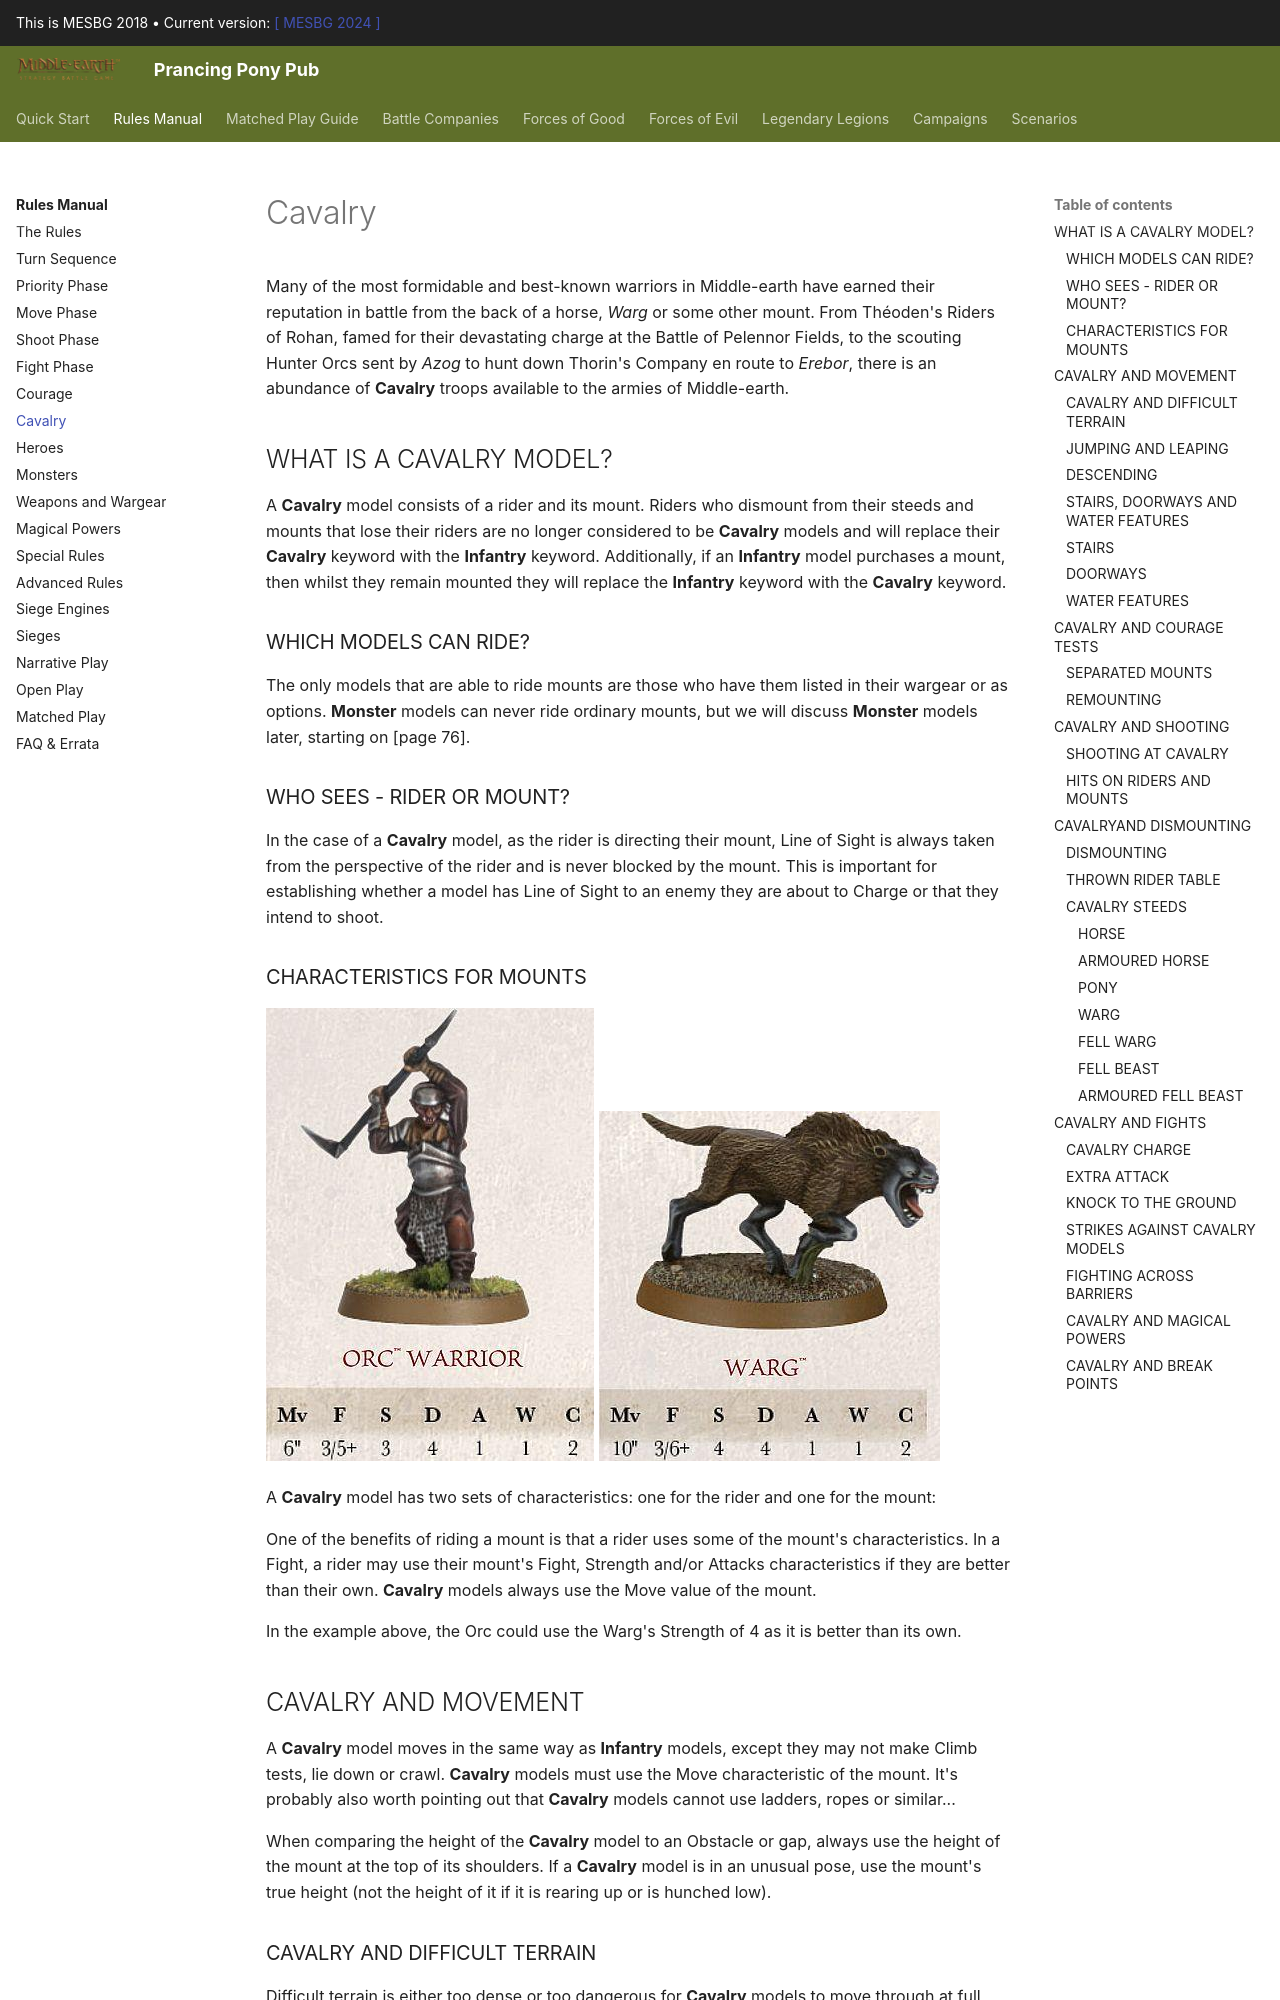

repository: BBBase-EHeresy-PPPub/PPPub · page: mesbg2018/rules_manual/cavalry/index.html · generator: mkdocs

Many of the most formidable and best-known warriors in Middle-earth have earned their reputation in battle from the back of a horse, *Warg* or some other mount. From Théoden's Riders of Rohan, famed for their devastating charge at the Battle of Pelennor Fields, to the scouting Hunter Orcs sent by *Azog* to hunt down Thorin's Company en route to *Erebor*, there is an abundance of **Cavalry** troops available to the armies of Middle-earth.

## WHAT IS A CAVALRY MODEL?

A **Cavalry** model consists of a rider and its mount. Riders who dismount from their steeds and mounts that lose their riders are no longer considered to be **Cavalry** models and will replace their **Cavalry** keyword with the **Infantry** keyword. Additionally, if an **Infantry** model purchases a mount, then whilst they remain mounted they will replace the **Infantry** keyword with the **Cavalry** keyword.

### WHICH MODELS CAN RIDE?

The only models that are able to ride mounts are those who have them listed in their wargear or as options. **Monster** models can never ride ordinary mounts, but we will discuss **Monster** models later, starting on [page 76].

### WHO SEES - RIDER OR MOUNT?

In the case of a **Cavalry** model, as the rider is directing their mount, Line of Sight is always taken from the perspective of the rider and is never blocked by the mount. This is important for establishing whether a model has Line of Sight to an enemy they are about to Charge or that they intend to shoot.

### CHARACTERISTICS FOR MOUNTS

![](../media/rules_manual/orc_warrior.jpg){ width=328 height=453 } ![](../media/rules_manual/warg.jpg){ width=341 height=350 }

A **Cavalry** model has two sets of characteristics: one for the rider and one for the mount:

One of the benefits of riding a mount is that a rider uses some of the mount's characteristics. In a Fight, a rider may use their mount's Fight, Strength and/or Attacks characteristics if they are better than their own. **Cavalry** models always use the Move value of the mount.

In the example above, the Orc could use the Warg's Strength of 4 as it is better than its own.

## CAVALRY AND MOVEMENT

A **Cavalry** model moves in the same way as **Infantry** models, except they may not make Climb tests, lie down or crawl. **Cavalry** models must use the Move characteristic of the mount. It's probably also worth pointing out that **Cavalry** models cannot use ladders, ropes or similar...

When comparing the height of the **Cavalry** model to an Obstacle or gap, always use the height of the mount at the top of its shoulders. If a **Cavalry** model is in an unusual pose, use the mount's true height (not the height of it if it is rearing up or is hunched low).
